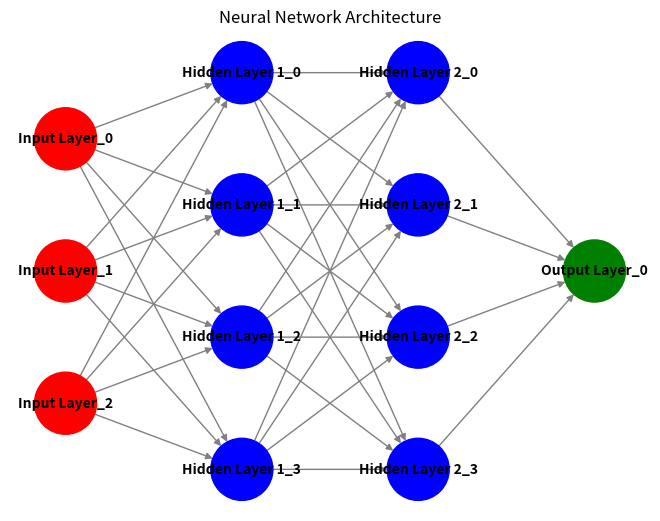

Source code (Python):
import numpy as np
import matplotlib.pyplot as plt
import networkx as nx

class Neuron:
    def __init__(self, n_inputs, bias=0., weights=None):
        # Inicjalizacja neurona z daną liczbą wejść, opcjonalnym obciążeniem i wagami
        self.b = bias
        self.ws = np.array(weights) if weights is not None else np.random.rand(n_inputs)

    def _f(self, x):  # Funkcja aktywacji (leaky ReLU)
        return max(x * 0.1, x)

    def __call__(self, xs):  # Oblicza wyjście neuronu
        return self._f(np.dot(xs, self.ws) + self.b)

class Layer:
    def __init__(self, n_inputs, n_neurons):
        # Inicjalizacja warstwy składającej się z n_neurons, każdy z n_inputs wejściami
        self.neurons = [Neuron(n_inputs) for _ in range(n_neurons)]

    def __call__(self, inputs):
        # Zwraca wyniki wywołania każdego neuronu w warstwie
        return np.array([neuron(inputs) for neuron in self.neurons])

class NeuralNetwork:
    def __init__(self):
        # Tworzenie sieci neuronowej z jedną warstwą wejściową, dwoma ukrytymi i jedną wyjściową
        self.input_layer = Layer(3, 3)  # 3 wejścia do 3 neuronów
        self.hidden_layer1 = Layer(3, 4)  # 3 wejścia do 4 neuronów
        self.hidden_layer2 = Layer(4, 4)  # 4 wejścia do 4 neuronów
        self.output_layer = Layer(4, 1)  # 4 wejścia do 1 neuronu (klasyfikacja binarna)

    def __call__(self, inputs):
        # Oblicza odpowiedź sieci na dane wejściowe
        x = self.input_layer(inputs)
        x = self.hidden_layer1(x)
        x = self.hidden_layer2(x)
        x = self.output_layer(x)
        return x

def visualize_network(network):
    # Wizualizacja struktury sieci neuronowej
    G = nx.DiGraph()
    layers = ['Input Layer', 'Hidden Layer 1', 'Hidden Layer 2', 'Output Layer']
    sizes = [3, 4, 4, 1]  # Liczba neuronów w każdej warstwie

    node_colors = []
    pos = {}  # Słownik pozycji

    # Definiowanie poziomych pozycji dla każdej warstwy
    layer_positions = [0, 2, 4, 6]  # Równomiernie rozmieszczone warstwy

    # Obliczanie pionowych pozycji, aby neurony były uporządkowane od góry do dołu
    for i, layer in enumerate(layers):
        neurons_in_layer = sizes[i]
        y_positions = np.linspace(neurons_in_layer/2 - 0.5, -neurons_in_layer/2 + 0.5, neurons_in_layer)
        for j in range(neurons_in_layer):
            node_id = f'{layer}_{j}'  # Indeksowanie od 0
            G.add_node(node_id, subset=i)
            pos[node_id] = (layer_positions[i], y_positions[j])  # Ustawianie pozycji horyzontalnie
            if i == 0:
                node_colors.append('red')  # Neurony wejściowe na czerwono
            elif i == len(layers) - 1:
                node_colors.append('green')  # Neuron wyjściowy na zielono
            else:
                node_colors.append('blue')  # Neurony ukryte na niebiesko

    # Dodawanie krawędzi między neuronami
    for i in range(len(sizes) - 1):
        for src in range(sizes[i]):
            for dst in range(sizes[i + 1]):
                G.add_edge(f'{layers[i]}_{src}', f'{layers[i+1]}_{dst}')

    # Rysowanie sieci
    nx.draw(G, pos, with_labels=True, node_size=2000, node_color=node_colors, font_size=10, font_weight='bold', edge_color='gray', verticalalignment='center')
    plt.title('Neural Network Architecture')
    plt.show()

network = NeuralNetwork()
visualize_network(network)
